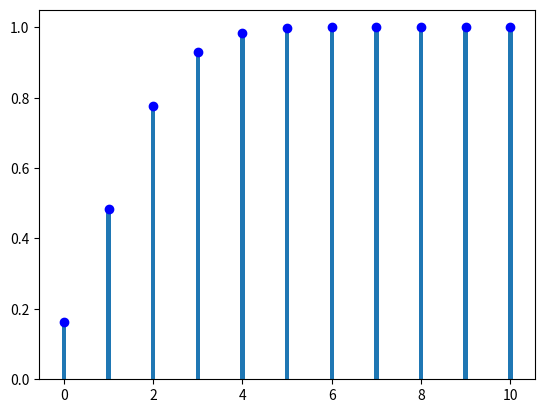

This chart was generated by the following Python code:
import numpy as np
import scipy.stats as st
import seaborn as sns
import matplotlib.pyplot as plt

# p, n = 1/6, 10
# k = np.arange(n+1)
# kp = st.binom.pmf(k, n, p)
# plt.bar(k, kp, width = 0.1)
# plt.plot(k, kp, 'bo')
# plt.show()

p,n = 1/6, 10
k = np.arange(n+1)
kp = st.binom.cdf(k, n, p)
plt.bar(k, kp, width = 0.1)
plt.plot(k, kp, 'bo')
plt.show()